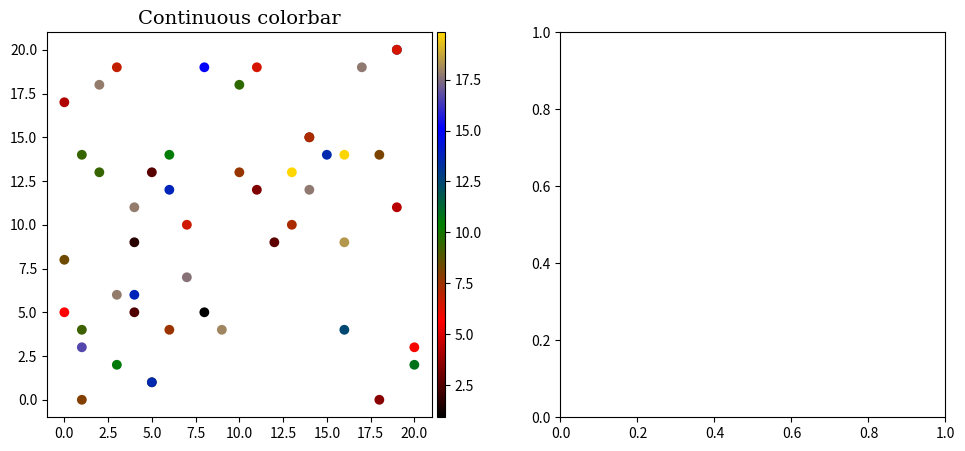

The script that saved this image: (Note: this script raises an exception after producing the figure.)
#!/usr/bin/python3 
# -*- coding: utf8 -*-


# A script to demonstrate how to create a custom colormap
# continuous and discretised

from os import getcwd
import matplotlib 
matplotlib.use('Agg') #don't show anything unless I ask you to. So no need to get graphical all over ssh.
import numpy as np
import random as r
import matplotlib.pyplot as plt
from mpl_toolkits.axes_grid1 import make_axes_locatable, axes_size


outputfilename = "plot_custom_colormap"
workdir= str(getcwd())


#generate random values
x= [r.randint(0,20) for i in range(50)]
y= [r.randint(0,20) for i in range(50)]
zlin= [r.uniform(0,20) for i in range(50)] # float z values, not integers!
zdis= [r.randint(0,20) for i in range(50)] # float z values, not integers!

zminl=min(zlin)
zmaxl=max(zlin)
zmind=min(zdis)
zmaxd=max(zdis)

#setting colormap color list
fullcolorlist=['black','red', 'green', 'blue', 'gold', 'magenta', 'cyan','lime','saddlebrown','darkolivegreen','cornflowerblue','orange','dimgrey','navajowhite','darkslategray','mediumpurple','lightpink','mediumseagreen','maroon','midnightblue','silver']
shortcolorlist=fullcolorlist[0:5]

print( "Creating figure" )

fig = plt.figure(facecolor='white', figsize=(12,5))
ax1 = fig.add_subplot(121, aspect='equal', clip_on=True)

mycmap1=matplotlib.colors.LinearSegmentedColormap.from_list('mycmap1', shortcolorlist)
#using shortcolorlist because fullcolorlist is frankly just too much.


sc1=ax1.scatter(x,y, c=zlin, vmin=zminl, vmax=zmaxl, s=50, alpha=1, marker="o", lw=0, cmap=mycmap1)

ax1.set_title("Continuous colorbar", family='serif', size=14)

divider1 = make_axes_locatable(ax1)
cax1 = divider1.append_axes("right", size="2%", pad=0.05)
fig.colorbar(sc1, cax=cax1)






#zmin and zmax are random integers.
#assuming we want a new color (boundary) for every integer in the colormap:
#this part of the script creates a colormap that has
#precisely that many different colors for that many  different 
#discrete values.

bounds=np.linspace(zmind, zmaxd+1, zmaxd+2)
colorlist=fullcolorlist[0:len(bounds)]
mycmap2=matplotlib.colors.ListedColormap(colorlist, name='My colormap')
mynorm=matplotlib.colors.BoundaryNorm(bounds, len(colorlist))

#move every upper limit to zmax+1 so it will be shown properly!


ax2 = fig.add_subplot(122, aspect='equal', clip_on=True)
sc2=ax2.scatter(x,y, c=zdis, vmin=zmind, vmax=zmaxd+1, s=50, alpha=1, marker="o", lw=0, cmap=mycmap2, norm=mynorm)

ax2.set_title("Discrete colorbar", family='serif', size=14)

divider2 = make_axes_locatable(ax2)
cax2 = divider2.append_axes("right", size="2%", pad=0.05)
fig.colorbar(sc2, cax=cax2)


plt.tight_layout()
print( "Figure created" )


# saving figure
fig_path = workdir+'/'+outputfilename+'.png'
print( "saving figure as "+fig_path )
plt.savefig(fig_path, format='png', facecolor=fig.get_facecolor(), transparent=False, dpi=600)
plt.close()

print( "done", outputfilename+".png" )

